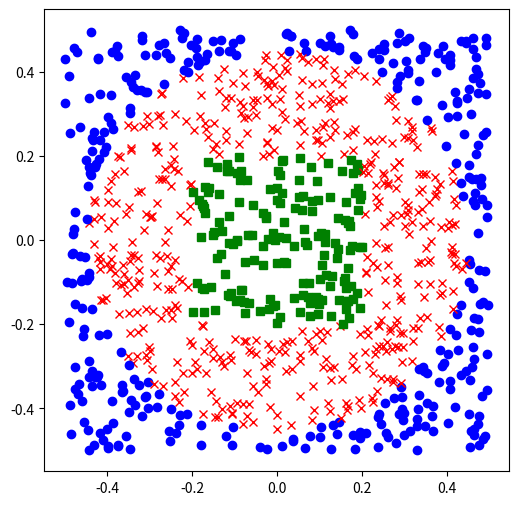
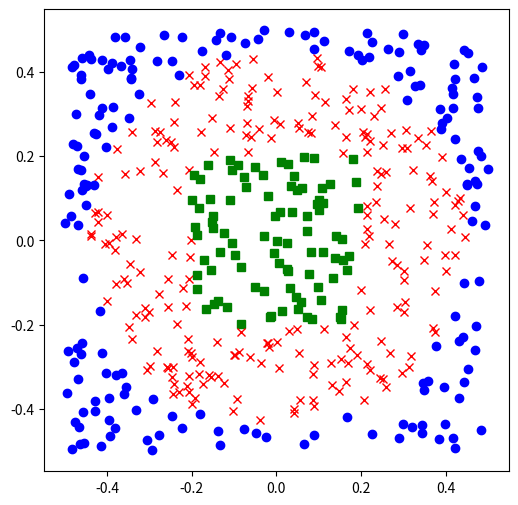

Reproduce these figures in Python, in order.
# Copyright (c) Microsoft. All rights reserved.
# Licensed under the MIT license. See LICENSE file in the project root for full license information.

import numpy as np
from pathlib import Path
import matplotlib.pyplot as plt

train_data_name = "ch11.train.npz"
test_data_name = "ch11.test.npz"

def circle(x1,x2):
    r = np.sqrt(x1*x1 + x2*x2)
    if r < 0.45:
        return True
    else:
        return False

def square(x1,x2):
    if np.abs(x1) < 0.2 and np.abs(x2) < 0.2:
        return True
    return False

def show(X, Y, count):
    fig = plt.figure(figsize=(6,6))
    for i in range(count):
        x1 = X[i,0]
        x2 = X[i,1]
    
        t1 = square(x1,x2)
        t2 = circle(x1,x2)
    
        if t1 == True:
            plt.plot(x1, x2,'s',c='g')
            Y[i] = 1
        elif t1 == False and t2 == True:
            plt.plot(x1, x2,'x',c='r')
            Y[i] = 2
        else:
            plt.plot(x1, x2,'o',c='b')
            Y[i] = 3
        #end if
    #end for
    plt.show()

if __name__ == '__main__':
    c = 1500
    X = np.random.rand(c,2) - 0.5
    Y = np.zeros((c,1))
    show(X[0:1000,:],Y[0:1000,:],1000)
    show(X[1000:,:],Y[1000:,:],500)

    np.savez(train_data_name, data=X[0:1000,:], label=Y[0:1000,:])
    np.savez(test_data_name, data=X[1000:,:], label=Y[1000:,:])
